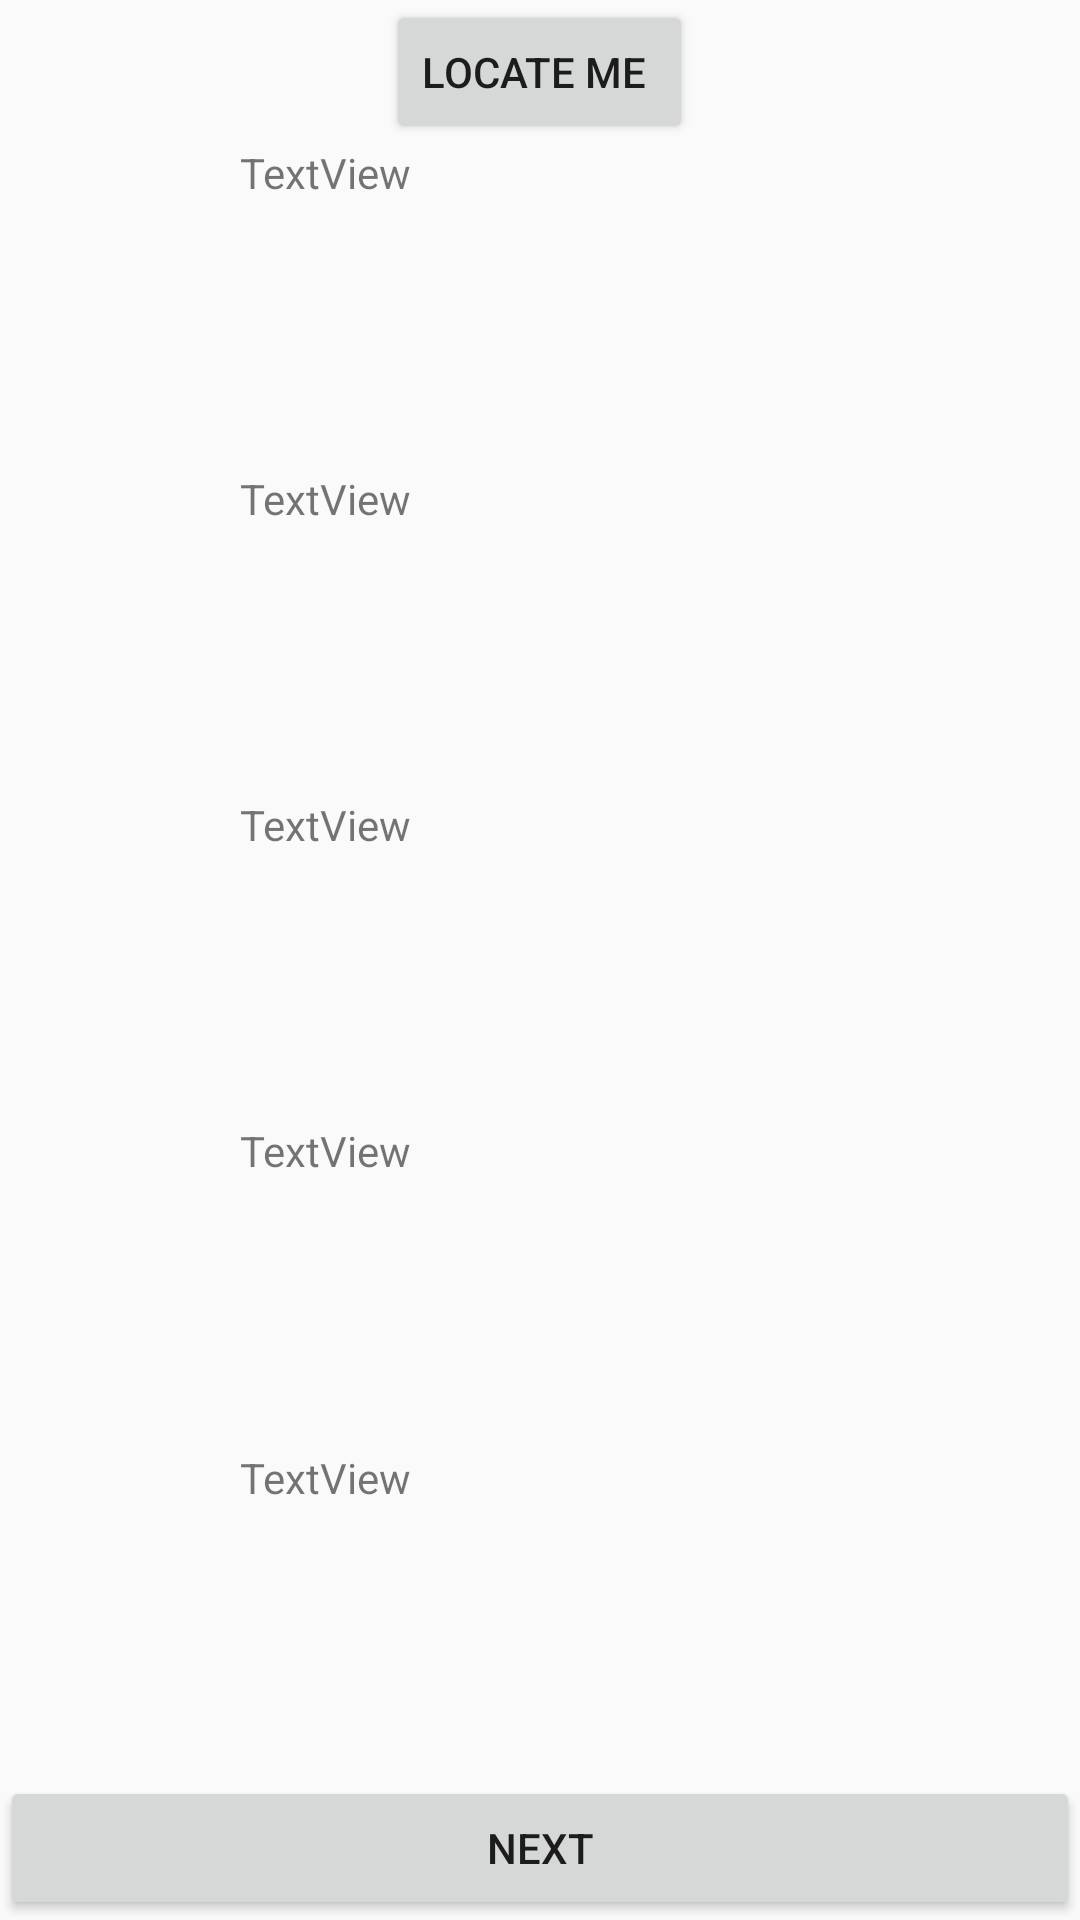

Android layout source for this screen:
<!-- AndroidManifest.xml: application theme AppTheme -->
<!-- res/layout/activity_getlocate.xml -->
<?xml version="1.0" encoding="utf-8"?>
<LinearLayout xmlns:android="http://schemas.android.com/apk/res/android"
    xmlns:app="http://schemas.android.com/apk/res-auto"
    xmlns:tools="http://schemas.android.com/tools"
    android:layout_width="match_parent"
    android:layout_height="match_parent"
    tools:context=".getlocate"
    android:orientation="vertical"
    android:layout_gravity="center"
    android:layout_weight="1"
    android:gravity="center">

    <Button
        android:id="@+id/locatemebtn"
        android:layout_width="wrap_content"
        android:layout_height="wrap_content"
        android:text="Locate me " />

    <TextView
        android:id="@+id/textView2"
        android:layout_width="200dp"
        android:layout_height="wrap_content"
        android:layout_weight="1"
        android:text="TextView" />

    <TextView
        android:id="@+id/textView3"
        android:layout_width="200dp"
        android:layout_height="wrap_content"
        android:layout_weight="1"
        android:text="TextView" />

    <TextView
        android:id="@+id/textView4"
        android:layout_width="200dp"
        android:layout_height="wrap_content"
        android:layout_weight="1"
        android:text="TextView" />

    <TextView
        android:id="@+id/textView5"
        android:layout_width="200dp"
        android:layout_height="wrap_content"
        android:layout_weight="1"
        android:text="TextView"
        />

    <TextView
        android:id="@+id/textView6"
        android:layout_width="200dp"
        android:layout_height="wrap_content"
        android:layout_weight="1"
        android:text="TextView" />

    <Button
        android:id="@+id/nextbutton"
        android:layout_width="match_parent"
        android:layout_height="wrap_content"
        android:text="next" />


</LinearLayout>
<!-- resources referenced by this layout -->
<resources>
  <style name="AppTheme" parent="@style/Theme.AppCompat.Light.DarkActionBar">
          
          <item name="colorPrimary">@color/whatsAppColor</item>
          <item name="colorPrimaryDark">@color/whatsAppColor</item>
          <item name="colorAccent">@color/colorAccent</item>
      </style>
  <color name="whatsAppColor">#0b6156</color>
  <color name="colorAccent">#03DAC5</color>
</resources>
